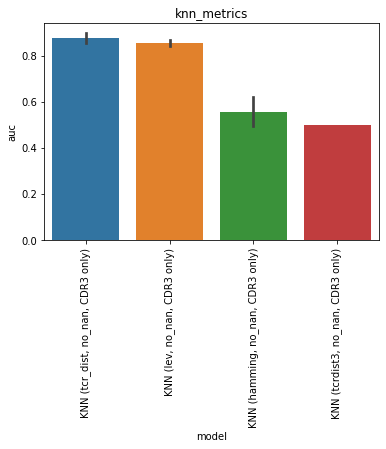

The file beside this chart, header and first rows:
, model, auc, model_train_nan, imputer, chain, group, seed, epitope, species, train_alpha_only, train_beta_only, train_both, train_non, train_total, test_total, df_size, gene_features, missing_indicator, test_nr, improvement
0, KNN (tcr_dist, no_nan, CDR3 only), 0.895, False, , both, knn_metrics, 0.0, GILGFVFTL, HomoSapiens, 0.0, 0.0, 40.0, 0.0, 40.0, 108.0, 200.0, , False, 1, 0.01962
1, KNN (tcr_dist, no_nan, CDR3 only), 0.8953, False, , both, knn_metrics, 1.0, GILGFVFTL, HomoSapiens, 0.0, 0.0, 41.0, 0.0, 41.0, 108.0, 200.0, , False, 1, 0.01997
2, KNN (tcr_dist, no_nan, CDR3 only), 0.871, False, , both, knn_metrics, 2.0, GILGFVFTL, HomoSapiens, 0.0, 0.0, 42.0, 0.0, 42.0, 108.0, 200.0, , False, 1, -0.004345
3, KNN (tcr_dist, no_nan, CDR3 only), 0.8793, False, , both, knn_metrics, 3.0, GILGFVFTL, HomoSapiens, 0.0, 0.0, 37.0, 0.0, 37.0, 108.0, 200.0, , False, 1, 0.003931
4, KNN (tcr_dist, no_nan, CDR3 only), 0.8362, False, , both, knn_metrics, 4.0, GILGFVFTL, HomoSapiens, 0.0, 0.0, 38.0, 0.0, 38.0, 108.0, 200.0, , False, 1, -0.03917
0, KNN (lev, no_nan, CDR3 only), 0.8619, False, , both, knn_metrics, 0.0, GILGFVFTL, HomoSapiens, 0.0, 0.0, 40.0, 0.0, 40.0, 108.0, 200.0, , False, 2, -0.01348
1, KNN (lev, no_nan, CDR3 only), 0.8731, False, , both, knn_metrics, 1.0, GILGFVFTL, HomoSapiens, 0.0, 0.0, 41.0, 0.0, 41.0, 108.0, 200.0, , False, 2, -0.002276
2, KNN (lev, no_nan, CDR3 only), 0.8459, False, , both, knn_metrics, 2.0, GILGFVFTL, HomoSapiens, 0.0, 0.0, 42.0, 0.0, 42.0, 108.0, 200.0, , False, 2, -0.02952
3, KNN (lev, no_nan, CDR3 only), 0.8457, False, , both, knn_metrics, 3.0, GILGFVFTL, HomoSapiens, 0.0, 0.0, 37.0, 0.0, 37.0, 108.0, 200.0, , False, 2, -0.02969
4, KNN (lev, no_nan, CDR3 only), 0.8421, False, , both, knn_metrics, 4.0, GILGFVFTL, HomoSapiens, 0.0, 0.0, 38.0, 0.0, 38.0, 108.0, 200.0, , False, 2, -0.03331
0, KNN (hamming, no_nan, CDR3 only), 0.5, False, , both, knn_metrics, 0.0, GILGFVFTL, HomoSapiens, 0.0, 0.0, 40.0, 0.0, 40.0, 108.0, 200.0, , False, 3, -0.3754
1, KNN (hamming, no_nan, CDR3 only), 0.65, False, , both, knn_metrics, 1.0, GILGFVFTL, HomoSapiens, 0.0, 0.0, 41.0, 0.0, 41.0, 108.0, 200.0, , False, 3, -0.2254
2, KNN (hamming, no_nan, CDR3 only), 0.5086, False, , both, knn_metrics, 2.0, GILGFVFTL, HomoSapiens, 0.0, 0.0, 42.0, 0.0, 42.0, 108.0, 200.0, , False, 3, -0.3668
3, KNN (hamming, no_nan, CDR3 only), 0.62, False, , both, knn_metrics, 3.0, GILGFVFTL, HomoSapiens, 0.0, 0.0, 37.0, 0.0, 37.0, 108.0, 200.0, , False, 3, -0.2554
4, KNN (hamming, no_nan, CDR3 only), 0.5086, False, , both, knn_metrics, 4.0, GILGFVFTL, HomoSapiens, 0.0, 0.0, 38.0, 0.0, 38.0, 108.0, 200.0, , False, 3, -0.3668
0, KNN (tcrdist3, no_nan, CDR3 only), 0.5, False, , both, knn_metrics, 0.0, GILGFVFTL, HomoSapiens, 0.0, 0.0, 40.0, 0.0, 40.0, 108.0, 200.0, , False, 4, -0.3754
1, KNN (tcrdist3, no_nan, CDR3 only), 0.5, False, , both, knn_metrics, 1.0, GILGFVFTL, HomoSapiens, 0.0, 0.0, 41.0, 0.0, 41.0, 108.0, 200.0, , False, 4, -0.3754
2, KNN (tcrdist3, no_nan, CDR3 only), 0.5, False, , both, knn_metrics, 2.0, GILGFVFTL, HomoSapiens, 0.0, 0.0, 42.0, 0.0, 42.0, 108.0, 200.0, , False, 4, -0.3754
3, KNN (tcrdist3, no_nan, CDR3 only), 0.5, False, , both, knn_metrics, 3.0, GILGFVFTL, HomoSapiens, 0.0, 0.0, 37.0, 0.0, 37.0, 108.0, 200.0, , False, 4, -0.3754
4, KNN (tcrdist3, no_nan, CDR3 only), 0.5, False, , both, knn_metrics, 4.0, GILGFVFTL, HomoSapiens, 0.0, 0.0, 38.0, 0.0, 38.0, 108.0, 200.0, , False, 4, -0.3754
